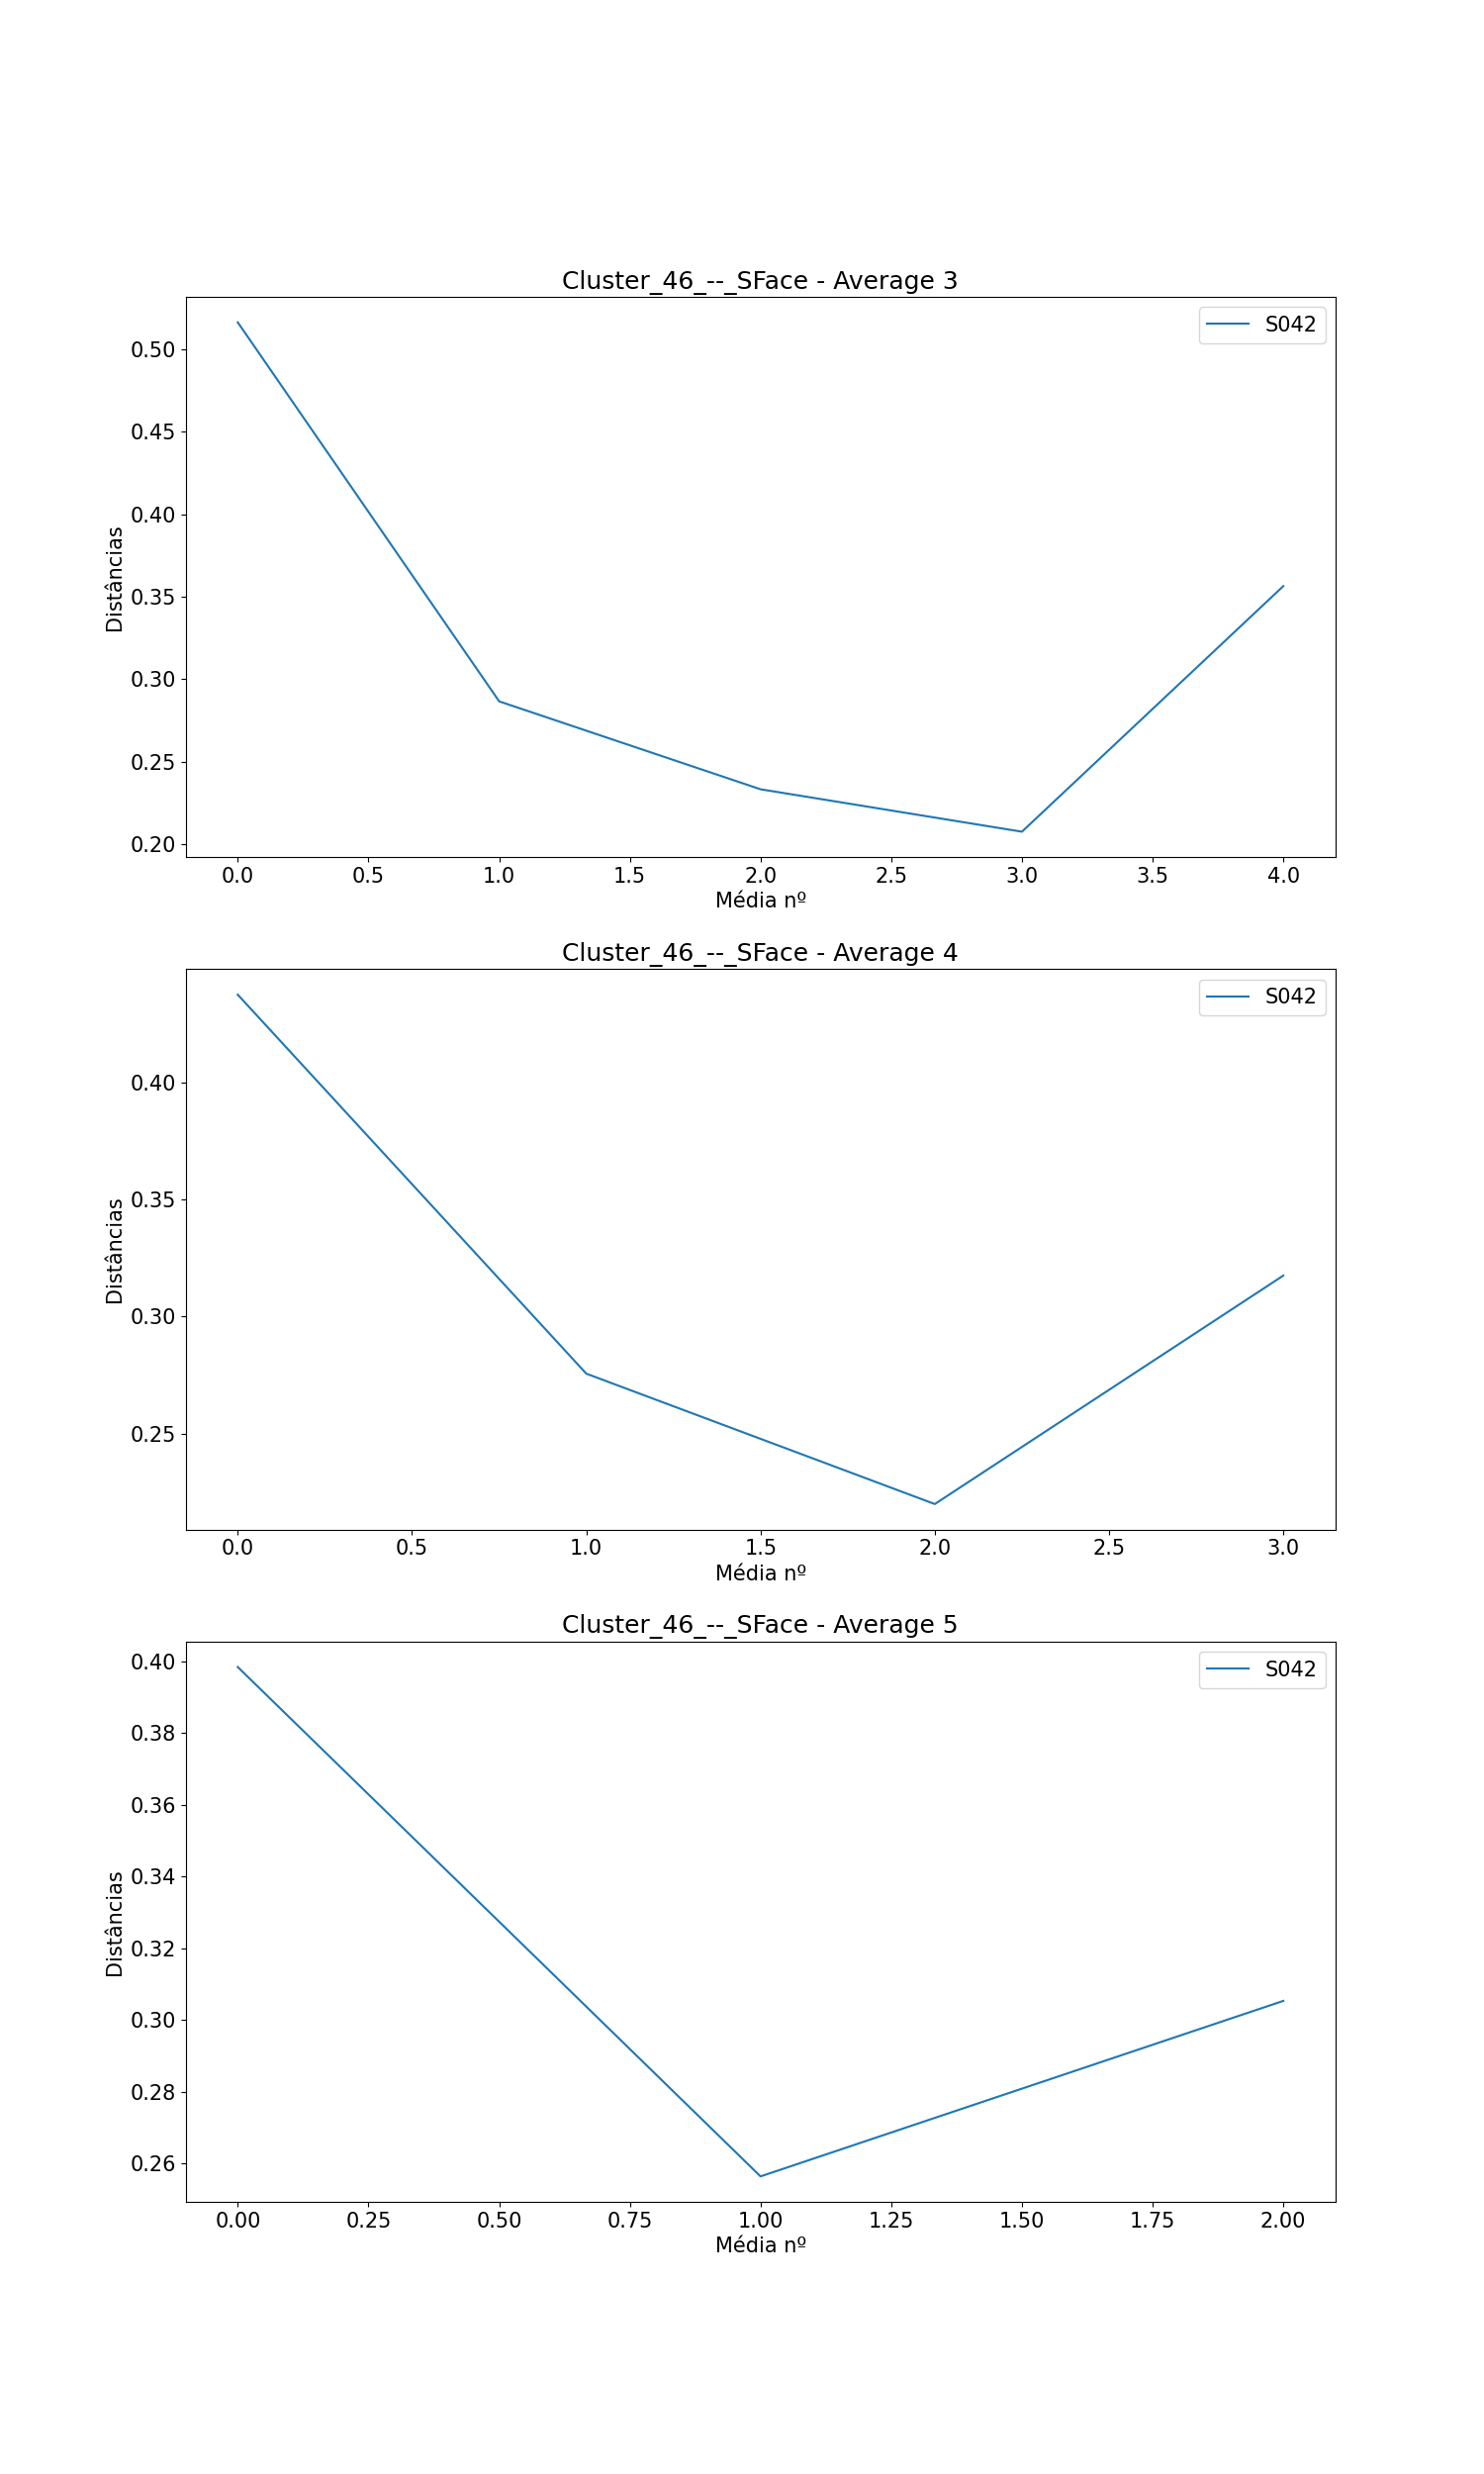

Source data for this figure (header and first rows):
, Subject, Ages, Ages GAP, Age Before GAP, Age After GAP, Recognized, Total Comparisons, Average (3), Difference Average (3), Average (4), Difference Average (4), Average (5), Difference Average (5)
0, S042, [0, 48, 50, 51, 55, 58, 59, 60], [48, 2, 1, 4, 3, 1, 1], 0, 48, 5, 7, [0.5163082641040517, 0.2866198155127658,…, [-0.22968844859128595, -0.05328291053370…, [0.4373515419498558, 0.2756138180947584,…, [-0.16173772385509744, -0.05565789481919…, [0.3984003987280319, 0.25645365010881627…, [-0.14194674861921563, 0.048906119998091…
